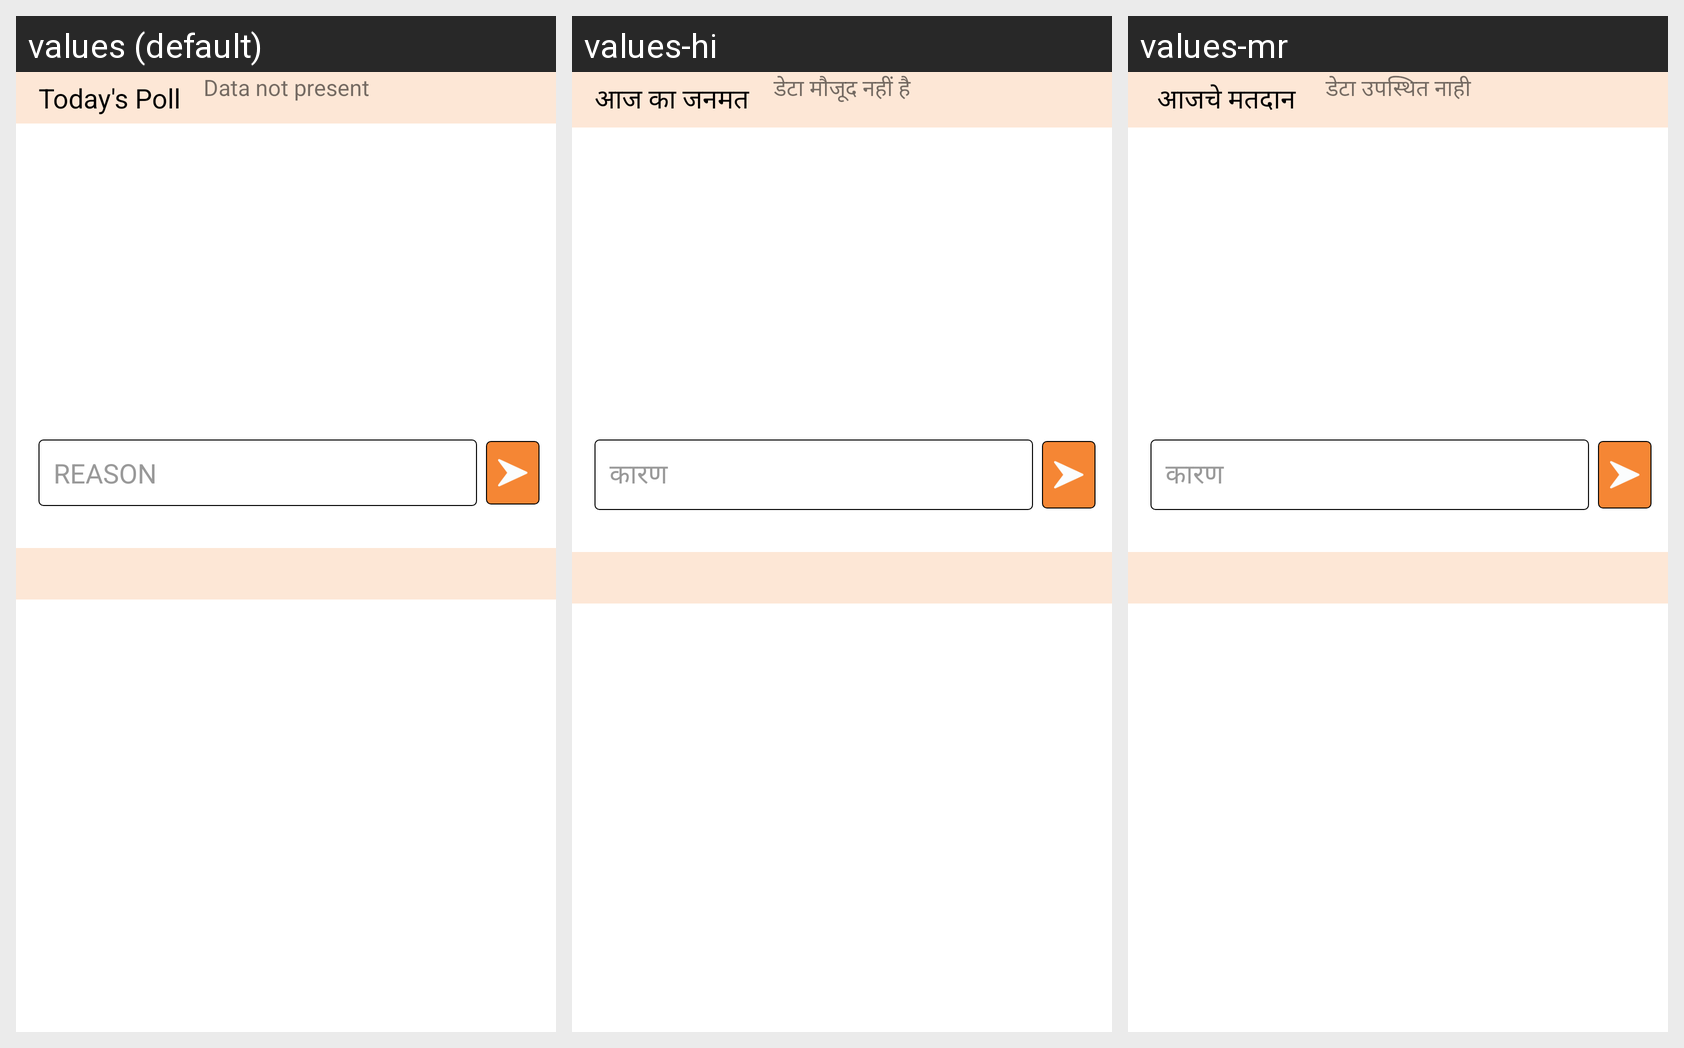

Locale-by-locale string values for the Android screen shown in this grid:
Android screen res/layout/fragment_survey.xml rendered under 3 locales, left to right: values (default), values-hi, values-mr. Device: Nexus 5 (rendered at 1080×1920; each locale shown at half size, 540×960, under a caption strip naming it); theme Theme.MaterialComponents.DayNight.NoActionBar.
Strings drawn on this screen, with the default value and each locale's value (text and hints the layout hard-codes, and strings that could not be matched under every locale, appear in the picture but are not listed):

TODAYS_POLL
  values: Today's Poll
  values-hi: आज का जनमत
  values-mr:  आजचे मतदान

data_not_present
  values: Data not present
  values-hi: डेटा मौजूद नहीं है
  values-mr: डेटा उपस्थित नाही

REASON
  values: REASON
  values-hi: कारण
  values-mr: कारण
